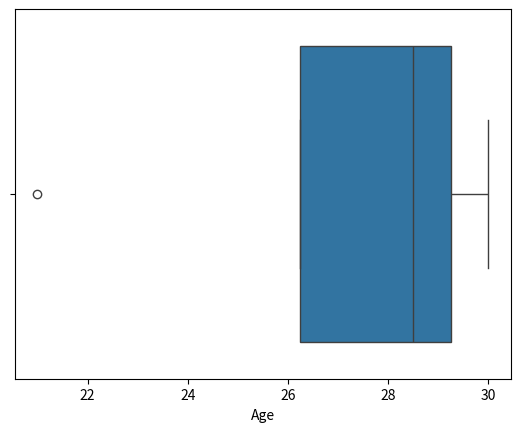

Here is the Python script that generated this plot:
import pandas as pd
import seaborn as sns
import matplotlib.pyplot as plt

data = {
    'Name': ['Mohe', 'Karnal', 'Yrik', 'Jack'],
    'Age': [30, 21, 29, 28]
}
df = pd.DataFrame(data)
sns.boxplot(x=df['Age'])  
plt.show()
